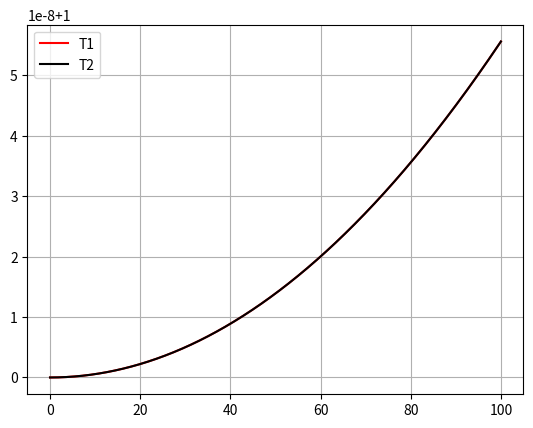

The matplotlib source for this figure:
# -*- coding: utf-8 -*-
"""
Spyder Editor

This is a temporary script file.
"""

import numpy as np
import matplotlib.pyplot as plt
from mpl_toolkits.mplot3d import Axes3D

#%%
v = np.linspace(0,100,1000)
c = 3*1e5 
T1 = 1/np.sqrt(1-v**2/c**2)
T2 = 1 + (1/2)*v**2/c**2 


plt.figure()
plt.grid(axis='both')
plt.plot(v,T1,'r',label='T1')
plt.plot(v,T2,'k',label='T2')

plt.legend(loc='best')

#%% 3D Plot attempt
#
#x = np.linspace(-2,2,100)
#y = np.linspace(-2,2,100)
#
#xx, yy = np.meshgrid(x,y)
#
#zz = np.exp(-(xx**2 + yy**2))
#
#fig = plt.figure()
#ax = Axes3D(fig)
#ax.plot_surface(xx,yy,zz,cmap='winter')